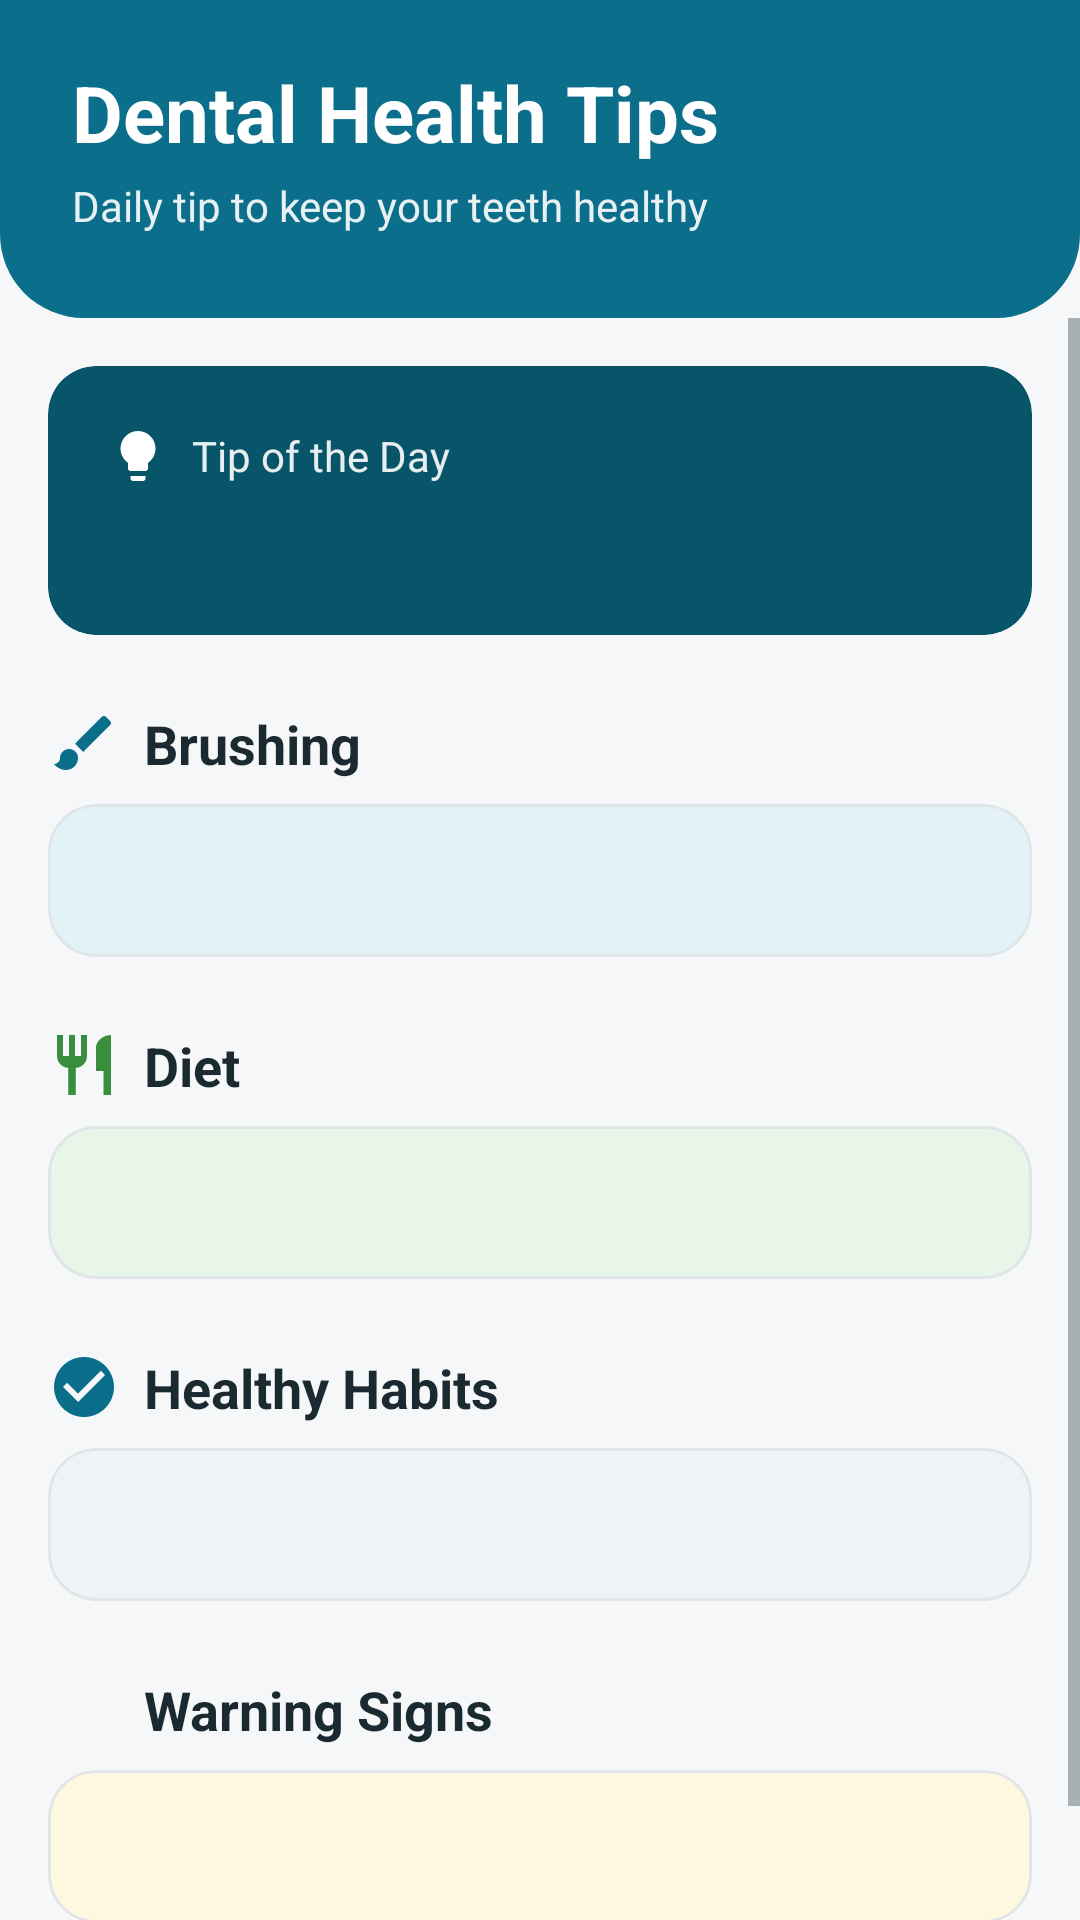

Layout XML and referenced resources for this Android screen:
<!-- AndroidManifest.xml: application theme Theme.DentalScanAI -->
<!-- res/layout/activity_tips.xml -->
<?xml version="1.0" encoding="utf-8"?>
<LinearLayout
    xmlns:android="http://schemas.android.com/apk/res/android"
    xmlns:app="http://schemas.android.com/apk/res-auto"
    android:layout_width="match_parent"
    android:layout_height="match_parent"
    android:background="@color/background_light"
    android:orientation="vertical">

    
    <LinearLayout
        android:layout_width="match_parent"
        android:layout_height="wrap_content"
        android:background="@drawable/bg_header"
        android:orientation="vertical"
        android:paddingStart="24dp"
        android:paddingTop="20dp"
        android:paddingEnd="24dp"
        android:paddingBottom="28dp">

        <TextView
            android:id="@+id/tipsTitleText"
            android:layout_width="wrap_content"
            android:layout_height="wrap_content"
            android:text="Dental Health Tips"
            android:textColor="@color/white"
            android:textSize="26sp"
            android:textStyle="bold"/>

        <TextView
            android:id="@+id/tipsSubtitleText"
            android:layout_width="wrap_content"
            android:layout_height="wrap_content"
            android:layout_marginTop="4dp"
            android:text="Daily tip to keep your teeth healthy"
            android:textColor="#E6FFFFFF"
            android:textSize="14sp"/>

    </LinearLayout>

    <ScrollView
        android:layout_width="match_parent"
        android:layout_height="match_parent">

        <LinearLayout
            android:layout_width="match_parent"
            android:layout_height="wrap_content"
            android:orientation="vertical"
            android:padding="16dp">

            
            <com.google.android.material.card.MaterialCardView
                style="@style/Widget.App.Card"
                android:layout_width="match_parent"
                android:layout_height="wrap_content"
                android:layout_marginBottom="16dp"
                app:cardBackgroundColor="@color/primary_dark"
                app:strokeWidth="0dp">

                <LinearLayout
                    android:layout_width="match_parent"
                    android:layout_height="wrap_content"
                    android:orientation="vertical"
                    android:padding="20dp">

                    <LinearLayout
                        android:layout_width="match_parent"
                        android:layout_height="wrap_content"
                        android:layout_marginBottom="8dp"
                        android:gravity="center_vertical"
                        android:orientation="horizontal">

                        <ImageView
                            android:layout_width="20dp"
                            android:layout_height="20dp"
                            android:layout_marginEnd="8dp"
                            android:contentDescription="@null"
                            android:src="@drawable/ic_lightbulb"
                            app:tint="@color/white"/>

                        <TextView
                            android:id="@+id/tipOfDayTitle"
                            android:layout_width="wrap_content"
                            android:layout_height="wrap_content"
                            android:text="Tip of the Day"
                            android:textColor="#E6FFFFFF"
                            android:textSize="14sp"/>

                    </LinearLayout>

                    <TextView
                        android:id="@+id/dailyTipText"
                        android:layout_width="match_parent"
                        android:layout_height="wrap_content"
                        android:lineSpacingExtra="4dp"
                        android:textColor="@color/white"
                        android:textSize="16sp"
                        android:textStyle="bold"/>

                </LinearLayout>

            </com.google.android.material.card.MaterialCardView>

            
            <LinearLayout
                android:layout_width="match_parent"
                android:layout_height="wrap_content"
                android:layout_marginTop="8dp"
                android:layout_marginBottom="8dp"
                android:gravity="center_vertical"
                android:orientation="horizontal">

                <ImageView
                    android:layout_width="24dp"
                    android:layout_height="24dp"
                    android:layout_marginEnd="8dp"
                    android:contentDescription="@null"
                    android:src="@drawable/ic_brush"
                    app:tint="?attr/colorPrimary"/>

                <TextView
                    android:id="@+id/brushingTitle"
                    android:layout_width="wrap_content"
                    android:layout_height="wrap_content"
                    android:text="Brushing"
                    android:textAppearance="@style/TextAppearance.App.Title"/>

            </LinearLayout>

            <com.google.android.material.card.MaterialCardView
                style="@style/Widget.App.Card"
                android:layout_width="match_parent"
                android:layout_height="wrap_content"
                android:layout_marginBottom="16dp"
                app:cardBackgroundColor="@color/tint_teal">

                <TextView
                    android:id="@+id/brushingTips"
                    android:layout_width="match_parent"
                    android:layout_height="wrap_content"
                    android:lineSpacingExtra="6dp"
                    android:padding="16dp"
                    android:textAppearance="@style/TextAppearance.App.Body"/>

            </com.google.android.material.card.MaterialCardView>

            
            <LinearLayout
                android:layout_width="match_parent"
                android:layout_height="wrap_content"
                android:layout_marginTop="8dp"
                android:layout_marginBottom="8dp"
                android:gravity="center_vertical"
                android:orientation="horizontal">

                <ImageView
                    android:layout_width="24dp"
                    android:layout_height="24dp"
                    android:layout_marginEnd="8dp"
                    android:contentDescription="@null"
                    android:src="@drawable/ic_restaurant"
                    app:tint="@color/healthy_green"/>

                <TextView
                    android:id="@+id/dietTitle"
                    android:layout_width="wrap_content"
                    android:layout_height="wrap_content"
                    android:text="Diet"
                    android:textAppearance="@style/TextAppearance.App.Title"/>

            </LinearLayout>

            <com.google.android.material.card.MaterialCardView
                style="@style/Widget.App.Card"
                android:layout_width="match_parent"
                android:layout_height="wrap_content"
                android:layout_marginBottom="16dp"
                app:cardBackgroundColor="@color/healthy_bg">

                <TextView
                    android:id="@+id/dietTips"
                    android:layout_width="match_parent"
                    android:layout_height="wrap_content"
                    android:lineSpacingExtra="6dp"
                    android:padding="16dp"
                    android:textAppearance="@style/TextAppearance.App.Body"/>

            </com.google.android.material.card.MaterialCardView>

            
            <LinearLayout
                android:layout_width="match_parent"
                android:layout_height="wrap_content"
                android:layout_marginTop="8dp"
                android:layout_marginBottom="8dp"
                android:gravity="center_vertical"
                android:orientation="horizontal">

                <ImageView
                    android:layout_width="24dp"
                    android:layout_height="24dp"
                    android:layout_marginEnd="8dp"
                    android:contentDescription="@null"
                    android:src="@drawable/ic_check_circle"
                    app:tint="?attr/colorPrimary"/>

                <TextView
                    android:id="@+id/habitsTitle"
                    android:layout_width="wrap_content"
                    android:layout_height="wrap_content"
                    android:text="Healthy Habits"
                    android:textAppearance="@style/TextAppearance.App.Title"/>

            </LinearLayout>

            <com.google.android.material.card.MaterialCardView
                style="@style/Widget.App.Card"
                android:layout_width="match_parent"
                android:layout_height="wrap_content"
                android:layout_marginBottom="16dp"
                app:cardBackgroundColor="@color/surface_variant">

                <TextView
                    android:id="@+id/habitsTips"
                    android:layout_width="match_parent"
                    android:layout_height="wrap_content"
                    android:lineSpacingExtra="6dp"
                    android:padding="16dp"
                    android:textAppearance="@style/TextAppearance.App.Body"/>

            </com.google.android.material.card.MaterialCardView>

            
            <LinearLayout
                android:layout_width="match_parent"
                android:layout_height="wrap_content"
                android:layout_marginTop="8dp"
                android:layout_marginBottom="8dp"
                android:gravity="center_vertical"
                android:orientation="horizontal">

                <ImageView
                    android:layout_width="24dp"
                    android:layout_height="24dp"
                    android:layout_marginEnd="8dp"
                    android:contentDescription="@null"
                    android:src="@drawable/ic_warning"
                    app:tint="@color/notice_fg"/>

                <TextView
                    android:id="@+id/warningTitle"
                    android:layout_width="wrap_content"
                    android:layout_height="wrap_content"
                    android:text="Warning Signs"
                    android:textAppearance="@style/TextAppearance.App.Title"/>

            </LinearLayout>

            <com.google.android.material.card.MaterialCardView
                style="@style/Widget.App.Card"
                android:layout_width="match_parent"
                android:layout_height="wrap_content"
                android:layout_marginBottom="24dp"
                app:cardBackgroundColor="@color/notice_bg">

                <TextView
                    android:id="@+id/warningTips"
                    android:layout_width="match_parent"
                    android:layout_height="wrap_content"
                    android:lineSpacingExtra="6dp"
                    android:padding="16dp"
                    android:textAppearance="@style/TextAppearance.App.Body"/>

            </com.google.android.material.card.MaterialCardView>

        </LinearLayout>
    </ScrollView>

</LinearLayout>
<!-- resources referenced by this layout -->
<resources>
  <color name="background_light">#F5F7F8</color>
  <color name="healthy_bg">#E8F5E9</color>
  <color name="healthy_green">#388E3C</color>
  <color name="notice_bg">#FFF8E1</color>
  <color name="notice_fg">#B34700</color>
  <color name="primary_dark">#085468</color>
  <color name="surface_variant">#EEF3F5</color>
  <color name="tint_teal">#E3F2F6</color>
  <color name="white">#FFFFFF</color>
  <!-- drawable bg_header (drawable) -->
  <?xml version="1.0" encoding="utf-8"?>
  <shape xmlns:android="http://schemas.android.com/apk/res/android"
      android:shape="rectangle">
      <solid android:color="@color/primary"/>
      <corners
          android:bottomLeftRadius="28dp"
          android:bottomRightRadius="28dp"/>
  </shape>
  <style name="TextAppearance.App.Body" parent="TextAppearance.MaterialComponents.Body2">
          <item name="android:textSize">14sp</item>
          <item name="android:textColor">@color/text_primary</item>
          <item name="android:lineSpacingExtra">4dp</item>
          <item name="android:letterSpacing">0</item>
      </style>
  <style name="TextAppearance.App.Title" parent="TextAppearance.MaterialComponents.Subtitle1">
          <item name="android:textSize">18sp</item>
          <item name="android:textStyle">bold</item>
          <item name="android:textColor">@color/text_primary</item>
          <item name="android:letterSpacing">0</item>
      </style>
  <style name="Widget.App.Card" parent="Widget.MaterialComponents.CardView">
          <item name="cardCornerRadius">16dp</item>
          <item name="cardElevation">0dp</item>
          <item name="cardBackgroundColor">@color/surface_white</item>
          <item name="strokeColor">@color/divider</item>
          <item name="strokeWidth">1dp</item>
      </style>
  <color name="primary">#0B6E8A</color>
  <color name="text_primary">#1B2A30</color>
  <color name="surface_white">#FFFFFF</color>
  <color name="divider">#E0E6E8</color>
  <color name="secondary">#00897B</color>
  <color name="secondary_dark">#00695C</color>
  <color name="caries_red">#D32F2F</color>
  <color name="text_secondary">#5F6E75</color>
  <style name="Animation.App.Activity" parent="@android:style/Animation.Activity">
          <item name="android:activityOpenEnterAnimation">@anim/screen_enter_from_right</item>
          <item name="android:activityOpenExitAnimation">@anim/screen_exit_to_left</item>
          <item name="android:activityCloseEnterAnimation">@anim/screen_enter_from_left</item>
          <item name="android:activityCloseExitAnimation">@anim/screen_exit_to_right</item>
      </style>
  <style name="Widget.App.Button.Primary" parent="Widget.MaterialComponents.Button">
          <item name="android:minHeight">52dp</item>
          <item name="android:textSize">16sp</item>
          <item name="android:textAllCaps">false</item>
          <item name="android:letterSpacing">0</item>
          <item name="android:insetTop">0dp</item>
          <item name="android:insetBottom">0dp</item>
          <item name="cornerRadius">12dp</item>
      </style>
  <style name="Widget.App.TextInputLayout" parent="Widget.MaterialComponents.TextInputLayout.OutlinedBox">
          <item name="boxCornerRadiusTopStart">12dp</item>
          <item name="boxCornerRadiusTopEnd">12dp</item>
          <item name="boxCornerRadiusBottomStart">12dp</item>
          <item name="boxCornerRadiusBottomEnd">12dp</item>
      </style>
  <style name="TextAppearance.App.Caption" parent="TextAppearance.MaterialComponents.Caption">
          <item name="android:textSize">12sp</item>
          <item name="android:textColor">@color/text_secondary</item>
          <item name="android:letterSpacing">0</item>
      </style>
</resources>
